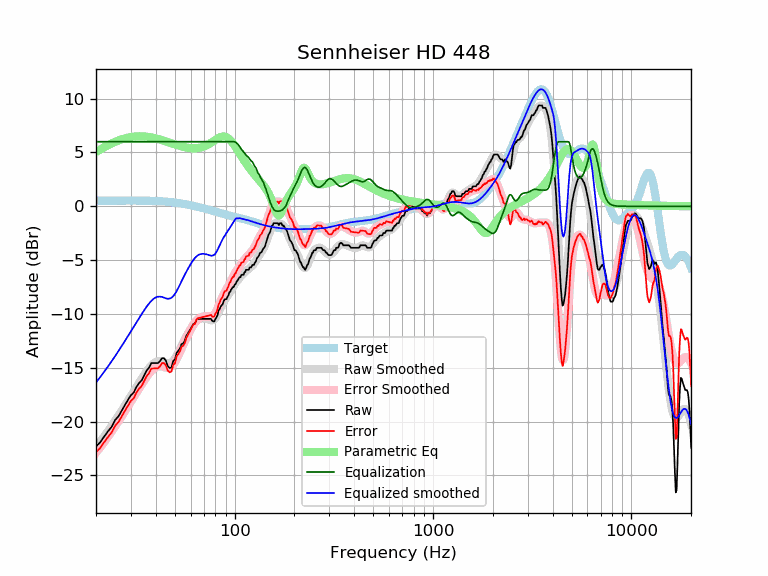

The table this chart was drawn from, first rows:
frequency, raw, error, smoothed, error_smoothed, equalization, parametric_eq, equalized_raw, equalized_smoothed, target
20, -22.31, -22.83, -22.37, -22.89, 6.00, 5.05, -16.31, -16.37, 0.52
21, -21.92, -22.45, -21.87, -22.39, 6.00, 5.28, -15.92, -15.87, 0.52
22, -21.38, -21.91, -21.37, -21.90, 6.00, 5.49, -15.38, -15.37, 0.52
23, -20.90, -21.42, -20.88, -21.40, 6.00, 5.67, -14.90, -14.88, 0.53
24, -20.47, -21.00, -20.39, -20.92, 6.00, 5.84, -14.47, -14.39, 0.53
25, -19.84, -20.37, -19.90, -20.43, 6.00, 5.99, -13.84, -13.90, 0.53
26, -19.49, -20.02, -19.43, -19.96, 6.00, 6.12, -13.49, -13.43, 0.53
27, -18.95, -19.49, -18.96, -19.49, 6.00, 6.22, -12.95, -12.96, 0.53
28, -18.45, -18.98, -18.49, -19.03, 6.00, 6.31, -12.45, -12.49, 0.53
29, -17.98, -18.51, -18.05, -18.58, 6.00, 6.38, -11.98, -12.05, 0.53
30, -17.55, -18.08, -17.61, -18.14, 6.00, 6.44, -11.55, -11.61, 0.53
31, -17.30, -17.83, -17.19, -17.72, 6.00, 6.47, -11.30, -11.19, 0.53
32, -16.76, -17.29, -16.78, -17.31, 6.00, 6.49, -10.76, -10.78, 0.53
33, -16.41, -16.93, -16.38, -16.91, 6.00, 6.50, -10.41, -10.38, 0.53
34, -16.16, -16.68, -16.01, -16.53, 6.00, 6.50, -10.16, -10.01, 0.53
35, -15.70, -16.23, -15.65, -16.17, 6.00, 6.49, -9.70, -9.65, 0.52
36, -15.25, -15.77, -15.32, -15.84, 6.00, 6.47, -9.25, -9.32, 0.52
37, -14.99, -15.50, -15.03, -15.55, 6.00, 6.44, -8.99, -9.03, 0.51
38, -14.56, -15.07, -14.79, -15.30, 6.00, 6.40, -8.56, -8.79, 0.51
39, -14.56, -15.06, -14.60, -15.10, 6.00, 6.35, -8.56, -8.60, 0.50
40, -14.56, -15.06, -14.47, -14.96, 6.00, 6.31, -8.56, -8.47, 0.49
41, -14.56, -15.05, -14.40, -14.88, 6.00, 6.25, -8.56, -8.40, 0.48
42, -14.39, -14.86, -14.38, -14.86, 6.00, 6.20, -8.39, -8.38, 0.47
43, -14.11, -14.57, -14.42, -14.88, 6.00, 6.14, -8.11, -8.42, 0.46
44, -14.11, -14.56, -14.48, -14.93, 6.00, 6.09, -8.11, -8.48, 0.45
45, -14.33, -14.77, -14.54, -14.98, 6.00, 6.03, -8.33, -8.54, 0.44
46, -14.85, -15.27, -14.58, -15.00, 6.00, 5.97, -8.85, -8.58, 0.42
47, -15.02, -15.42, -14.58, -14.98, 6.00, 5.91, -9.02, -8.58, 0.40
48, -14.97, -15.36, -14.50, -14.89, 6.00, 5.86, -8.97, -8.50, 0.39
49, -14.37, -14.73, -14.35, -14.72, 6.00, 5.80, -8.37, -8.35, 0.37
50, -14.23, -14.58, -14.14, -14.49, 6.00, 5.75, -8.23, -8.14, 0.35
51, -13.61, -13.93, -13.87, -14.20, 6.00, 5.70, -7.61, -7.87, 0.33
52, -13.42, -13.73, -13.57, -13.88, 6.00, 5.65, -7.42, -7.57, 0.30
53, -13.19, -13.47, -13.26, -13.54, 6.00, 5.61, -7.19, -7.26, 0.28
54, -12.78, -13.04, -12.95, -13.20, 6.00, 5.57, -6.78, -6.95, 0.26
55, -12.74, -12.97, -12.65, -12.88, 6.00, 5.53, -6.74, -6.65, 0.23
56, -12.51, -12.72, -12.36, -12.57, 6.00, 5.50, -6.51, -6.36, 0.21
57, -12.06, -12.23, -12.09, -12.27, 6.00, 5.47, -6.06, -6.09, 0.18
58, -11.83, -11.98, -11.84, -11.99, 6.00, 5.44, -5.83, -5.84, 0.15
59, -11.60, -11.72, -11.59, -11.72, 6.00, 5.42, -5.60, -5.59, 0.12
60, -11.38, -11.47, -11.37, -11.46, 6.00, 5.41, -5.38, -5.37, 0.10
61, -11.14, -11.21, -11.15, -11.22, 6.00, 5.40, -5.14, -5.15, 0.07
62, -10.92, -10.96, -10.97, -11.01, 6.00, 5.39, -4.92, -4.97, 0.04
63, -10.92, -10.93, -10.80, -10.81, 6.00, 5.39, -4.92, -4.80, 0.01
64, -10.59, -10.57, -10.67, -10.65, 6.00, 5.40, -4.59, -4.67, -0.02
65, -10.46, -10.41, -10.57, -10.52, 6.00, 5.41, -4.46, -4.57, -0.05
66, -10.46, -10.38, -10.50, -10.42, 6.00, 5.43, -4.46, -4.50, -0.08
67, -10.46, -10.35, -10.45, -10.34, 6.00, 5.45, -4.46, -4.45, -0.11
68, -10.46, -10.32, -10.43, -10.29, 6.00, 5.48, -4.46, -4.43, -0.14
69, -10.46, -10.29, -10.42, -10.25, 6.00, 5.52, -4.46, -4.42, -0.17
70, -10.46, -10.26, -10.42, -10.22, 6.00, 5.56, -4.46, -4.42, -0.20
71, -10.46, -10.23, -10.43, -10.21, 6.00, 5.60, -4.46, -4.43, -0.23
72, -10.46, -10.20, -10.46, -10.20, 6.00, 5.65, -4.46, -4.46, -0.26
73, -10.46, -10.17, -10.49, -10.20, 6.00, 5.71, -4.46, -4.49, -0.29
74, -10.46, -10.15, -10.52, -10.21, 6.00, 5.77, -4.46, -4.52, -0.31
75, -10.46, -10.12, -10.56, -10.21, 6.00, 5.83, -4.46, -4.56, -0.34
76, -10.46, -10.09, -10.58, -10.21, 6.00, 5.90, -4.46, -4.58, -0.37
77, -10.64, -10.24, -10.59, -10.19, 6.00, 5.97, -4.64, -4.59, -0.40
78, -10.69, -10.26, -10.56, -10.13, 6.00, 6.04, -4.69, -4.56, -0.43
79, -10.69, -10.23, -10.49, -10.03, 6.00, 6.11, -4.69, -4.49, -0.46
... 553 more rows
